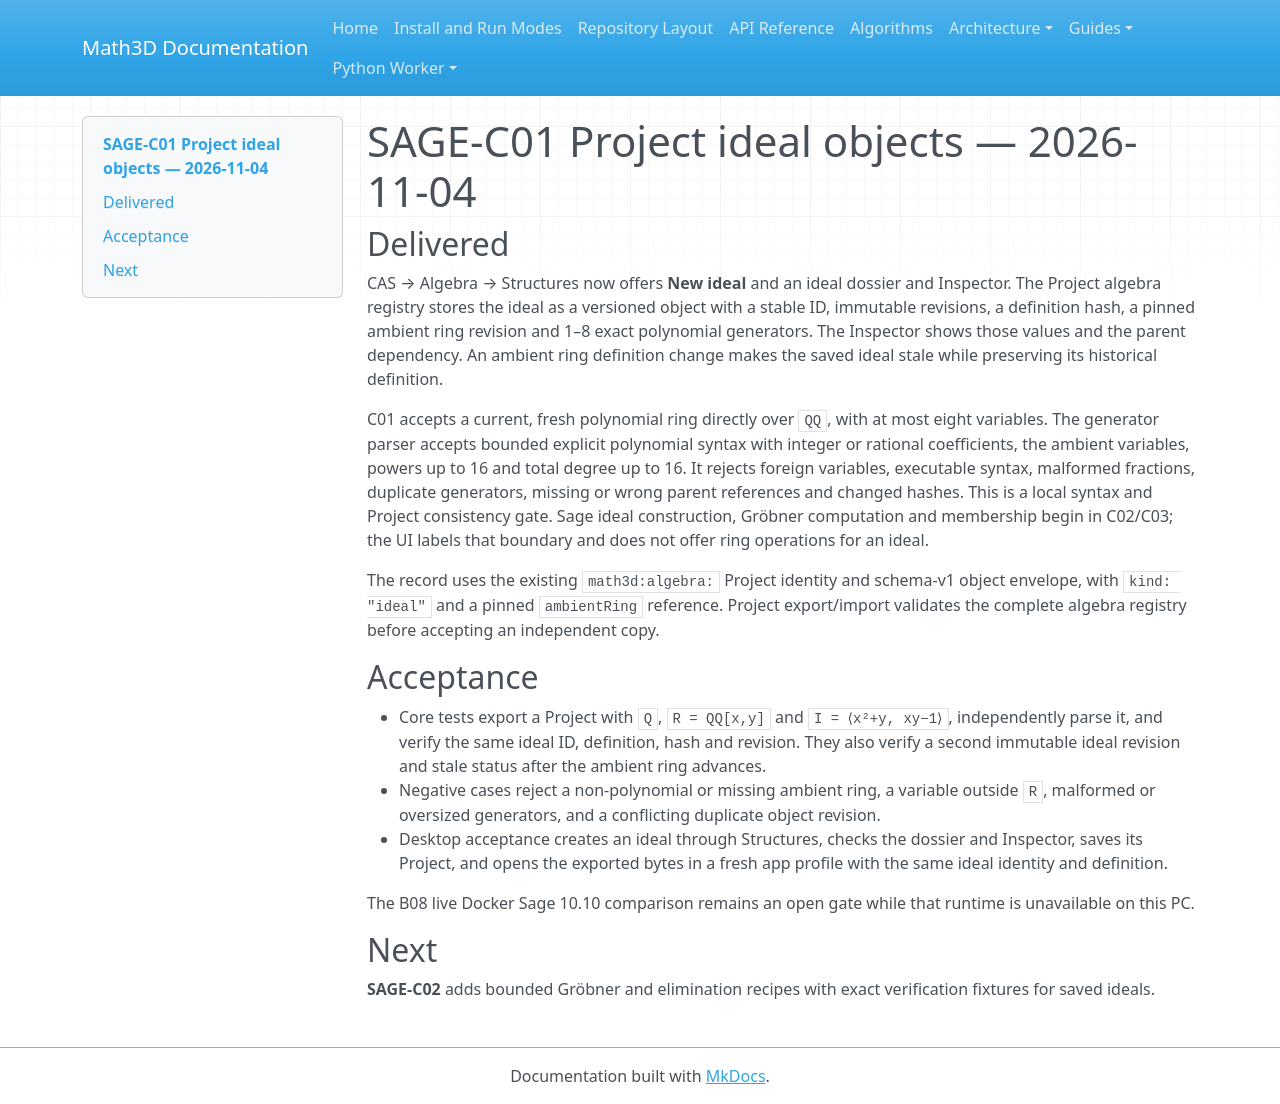

repository: expert10000/Math3D · page: evidence/sage-c01-ideal-objects-2026-11-04/index.html · generator: mkdocs

# SAGE-C01 Project ideal objects — 2026-11-04

## Delivered

CAS → Algebra → Structures now offers **New ideal** and an ideal dossier and Inspector. The Project algebra registry stores the ideal as a versioned object with a stable ID, immutable revisions, a definition hash, a pinned ambient ring revision and 1–8 exact polynomial generators. The Inspector shows those values and the parent dependency. An ambient ring definition change makes the saved ideal stale while preserving its historical definition.

C01 accepts a current, fresh polynomial ring directly over `QQ`, with at most eight variables. The generator parser accepts bounded explicit polynomial syntax with integer or rational coefficients, the ambient variables, powers up to 16 and total degree up to 16. It rejects foreign variables, executable syntax, malformed fractions, duplicate generators, missing or wrong parent references and changed hashes. This is a local syntax and Project consistency gate. Sage ideal construction, Gröbner computation and membership begin in C02/C03; the UI labels that boundary and does not offer ring operations for an ideal.

The record uses the existing `math3d:algebra:` Project identity and schema-v1 object envelope, with `kind: "ideal"` and a pinned `ambientRing` reference. Project export/import validates the complete algebra registry before accepting an independent copy.

## Acceptance

- Core tests export a Project with `Q`, `R = QQ[x,y]` and `I = ⟨x²+y, xy−1⟩`, independently parse it, and verify the same ideal ID, definition, hash and revision. They also verify a second immutable ideal revision and stale status after the ambient ring advances.
- Negative cases reject a non-polynomial or missing ambient ring, a variable outside `R`, malformed or oversized generators, and a conflicting duplicate object revision.
- Desktop acceptance creates an ideal through Structures, checks the dossier and Inspector, saves its Project, and opens the exported bytes in a fresh app profile with the same ideal identity and definition.

The B08 live Docker Sage 10.10 comparison remains an open gate while that runtime is unavailable on this PC.

## Next

**SAGE-C02** adds bounded Gröbner and elimination recipes with exact verification fixtures for saved ideals.
